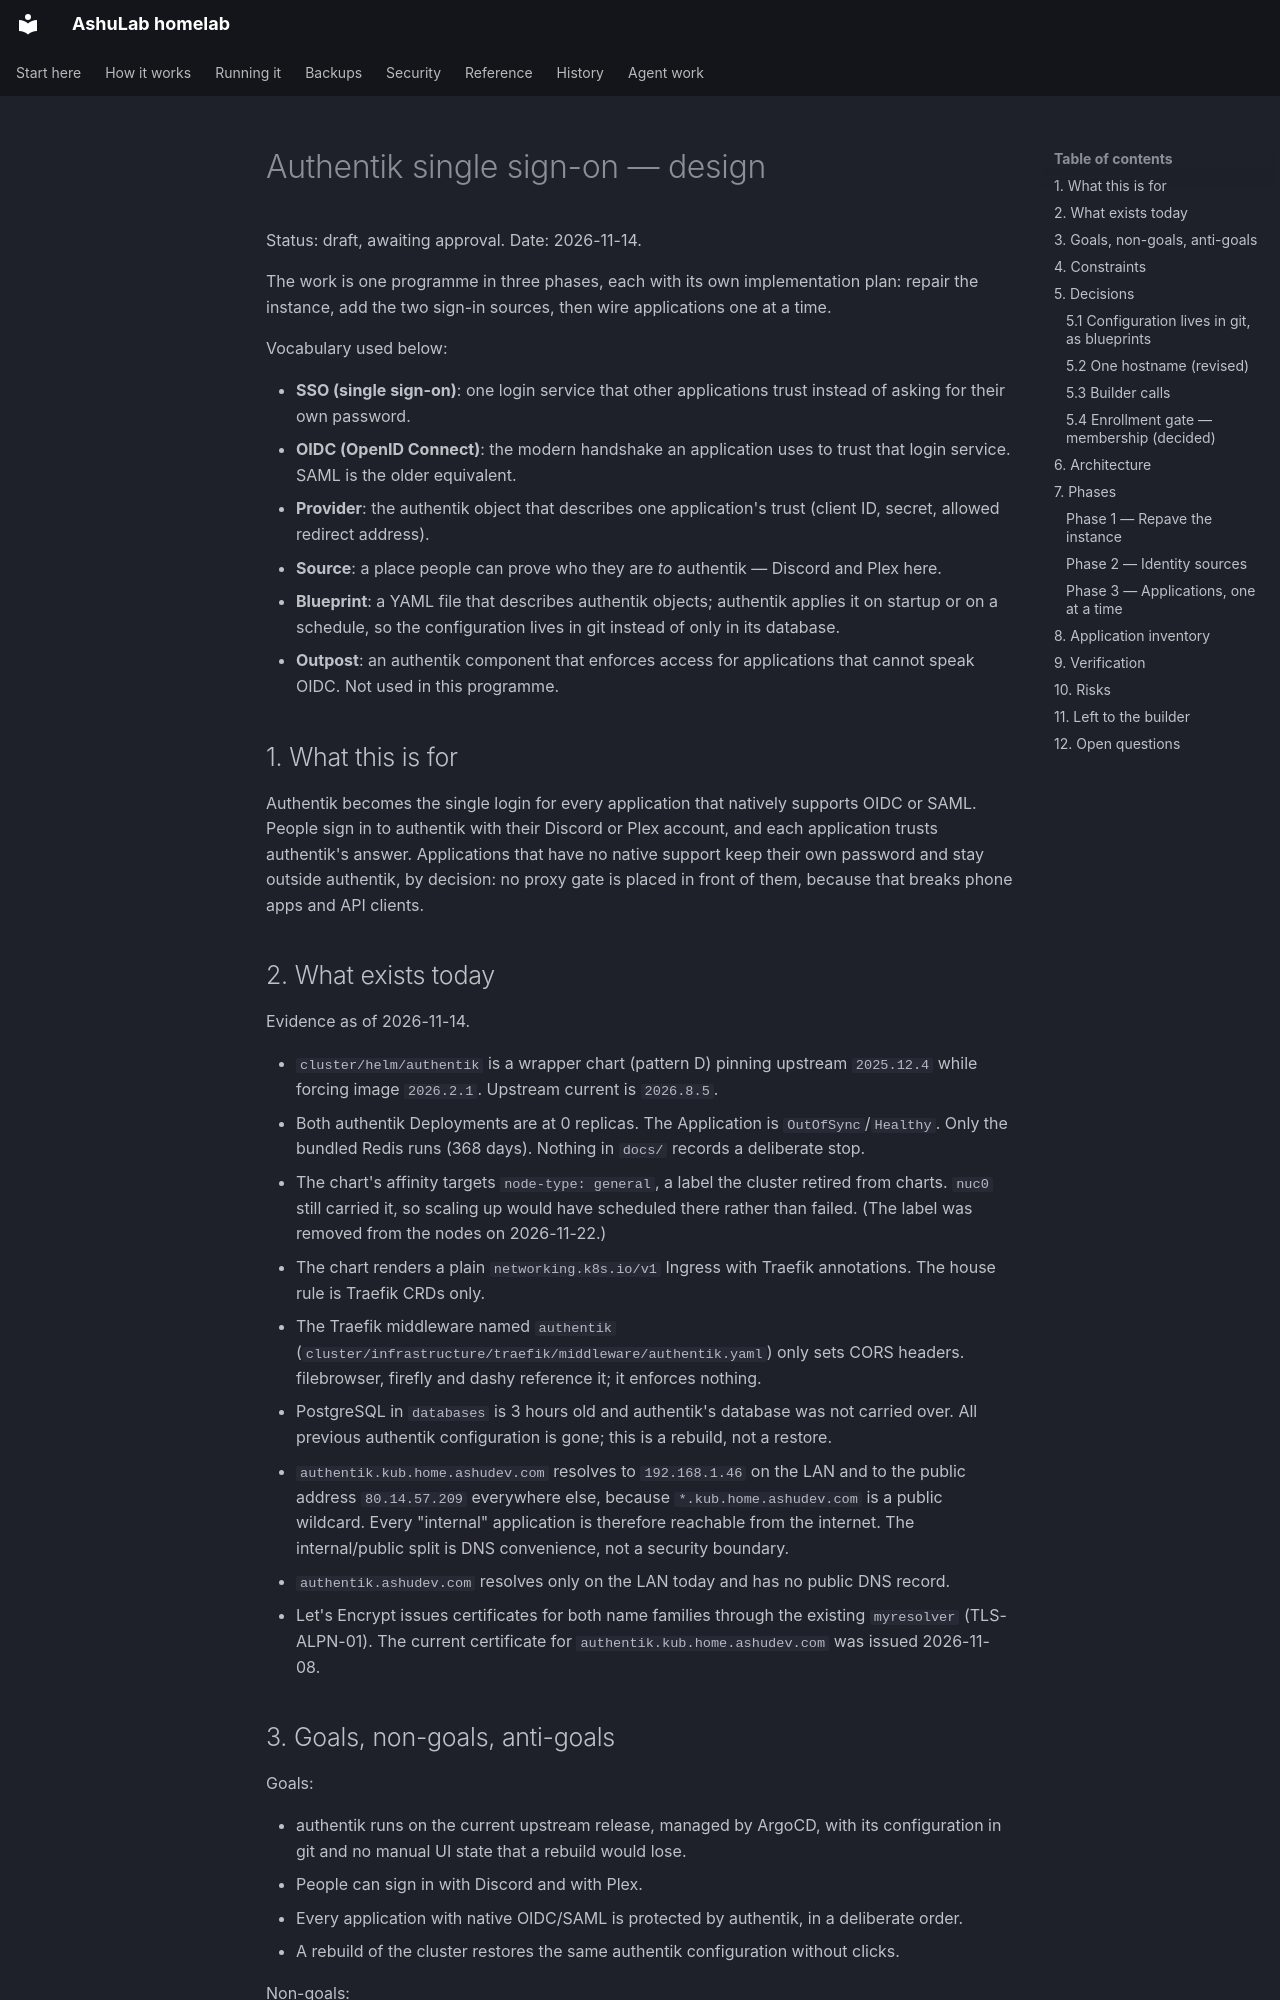

repository: vyrtualsynthese/homelab · page: superpowers/specs/2026-11-14-authentik-sso-design/index.html · generator: mkdocs

# Authentik single sign-on — design

Status: draft, awaiting approval.
Date: 2026-11-14.

The work is one programme in three phases, each with its own implementation plan: repair the
instance, add the two sign-in sources, then wire applications one at a time.

Vocabulary used below:

- **SSO (single sign-on)**: one login service that other applications trust instead of asking for
  their own password.
- **OIDC (OpenID Connect)**: the modern handshake an application uses to trust that login service.
  SAML is the older equivalent.
- **Provider**: the authentik object that describes one application's trust (client ID, secret,
  allowed redirect address).
- **Source**: a place people can prove who they are *to* authentik — Discord and Plex here.
- **Blueprint**: a YAML file that describes authentik objects; authentik applies it on startup or
  on a schedule, so the configuration lives in git instead of only in its database.
- **Outpost**: an authentik component that enforces access for applications that cannot speak
  OIDC. Not used in this programme.

## 1. What this is for

Authentik becomes the single login for every application that natively supports OIDC or SAML.
People sign in to authentik with their Discord or Plex account, and each application trusts
authentik's answer. Applications that have no native support keep their own password and stay
outside authentik, by decision: no proxy gate is placed in front of them, because that breaks
phone apps and API clients.

## 2. What exists today

Evidence as of 2026-11-14.

- `cluster/helm/authentik` is a wrapper chart (pattern D) pinning upstream `2025.12.4` while
  forcing image `2026.2.1`. Upstream current is `2026.8.5`.
- Both authentik Deployments are at 0 replicas. The Application is `OutOfSync`/`Healthy`. Only
  the bundled Redis runs (368 days). Nothing in `docs/` records a deliberate stop.
- The chart's affinity targets `node-type: general`, a label the cluster retired from charts. `nuc0`
  still carried it, so scaling up would have scheduled there rather than failed. (The label was
  removed from the nodes on 2026-11-22.)
- The chart renders a plain `networking.k8s.io/v1` Ingress with Traefik annotations. The house
  rule is Traefik CRDs only.
- The Traefik middleware named `authentik` (`cluster/infrastructure/traefik/middleware/authentik.yaml`)
  only sets CORS headers. filebrowser, firefly and dashy reference it; it enforces nothing.
- PostgreSQL in `databases` is 3 hours old and authentik's database was not carried over. All
  previous authentik configuration is gone; this is a rebuild, not a restore.
- `authentik.kub.home.ashudev.com` resolves to `192.168.1.46` on the LAN and to the public
  address `80.14.57.209` everywhere else, because `*.kub.home.ashudev.com` is a public wildcard.
  Every "internal" application is therefore reachable from the internet. The internal/public
  split is DNS convenience, not a security boundary.
- `authentik.ashudev.com` resolves only on the LAN today and has no public DNS record.
- Let's Encrypt issues certificates for both name families through the existing
  `myresolver` (TLS-ALPN-01). The current certificate for
  `authentik.kub.home.ashudev.com` was issued 2026-11-08.
